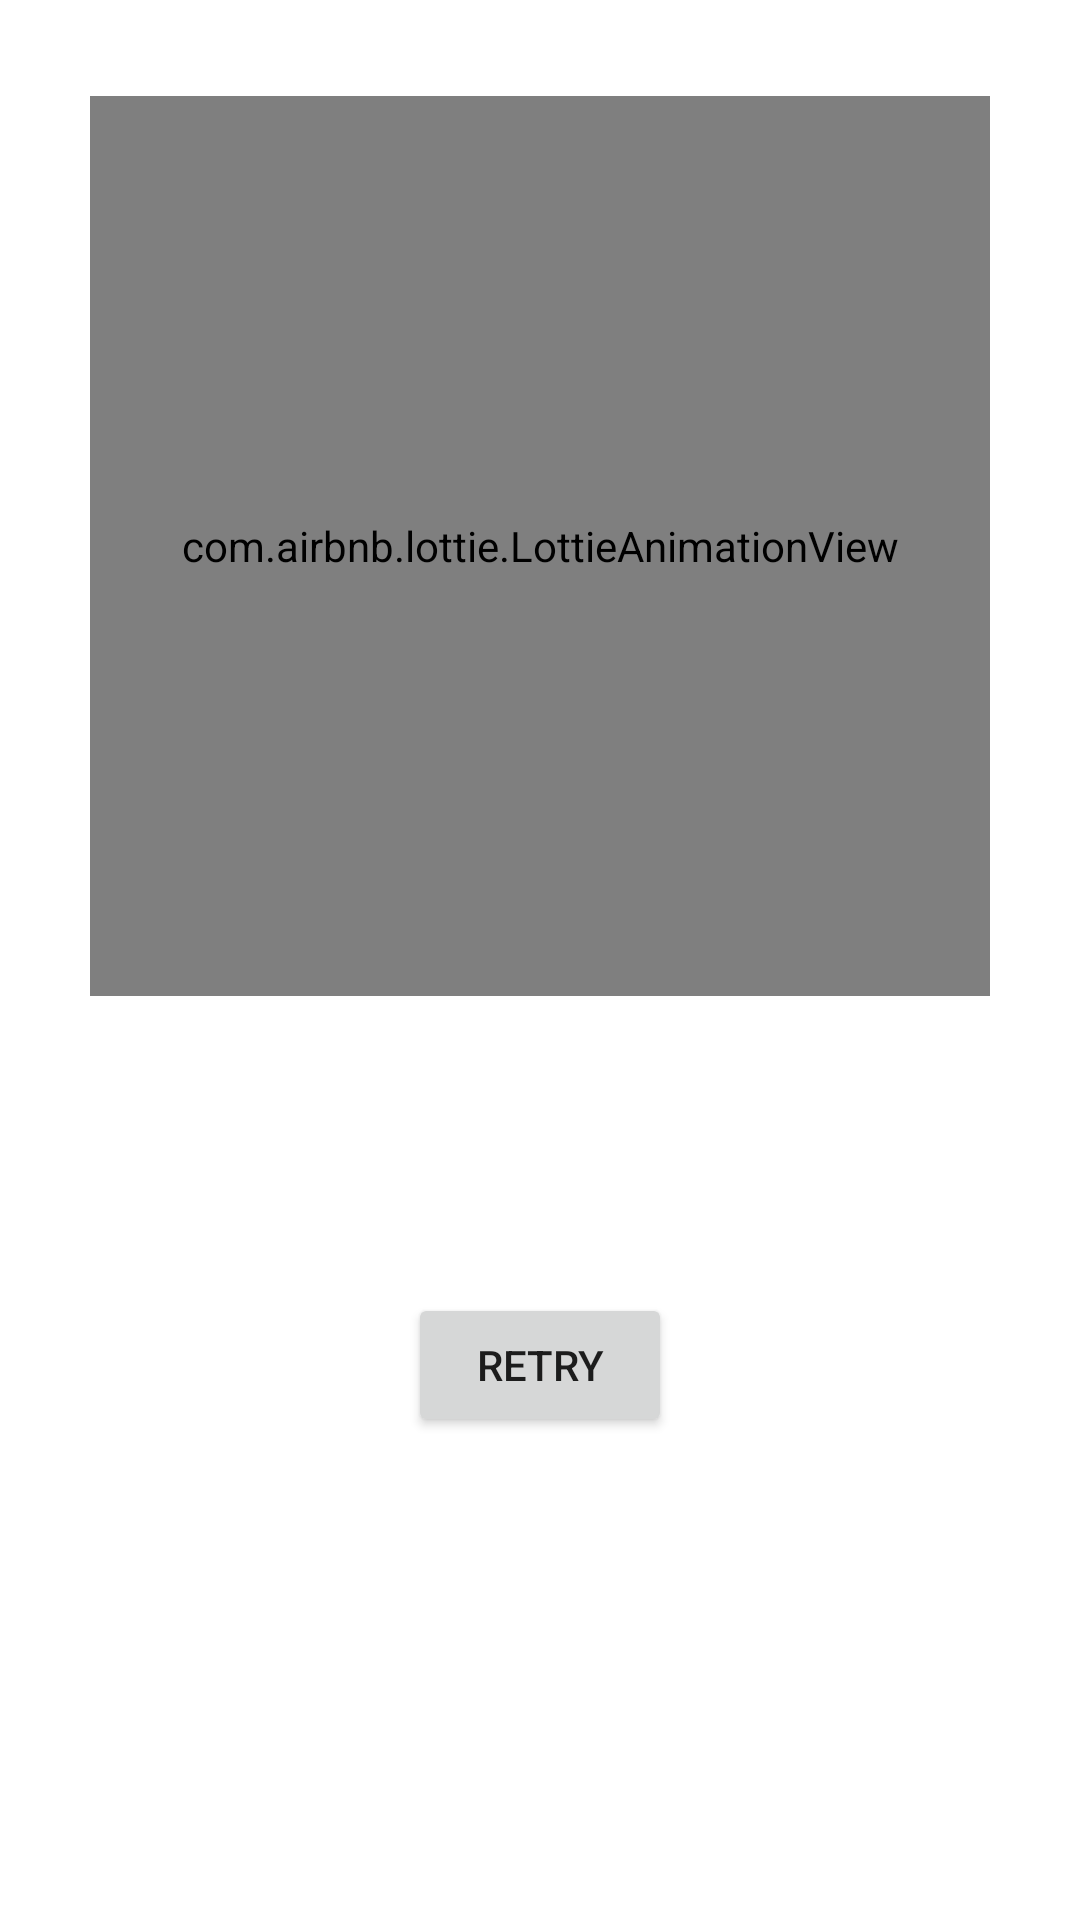

Reconstruct the res/layout file that produces this screen, plus the resources it refers to.
<!-- AndroidManifest.xml: application theme Theme.CTWPokedex -->
<!-- res/layout/error_view.xml -->
<?xml version="1.0" encoding="utf-8"?>

<androidx.constraintlayout.widget.ConstraintLayout
    xmlns:android="http://schemas.android.com/apk/res/android"
    android:layout_width="match_parent"
    android:layout_height="match_parent"
    android:id="@+id/error_view"
    xmlns:app="http://schemas.android.com/apk/res-auto"
    xmlns:tools="http://schemas.android.com/tools">

    <com.airbnb.lottie.LottieAnimationView
        android:id="@+id/error_animation"
        android:layout_marginTop="32dp"
        android:layout_width="300dp"
        android:layout_height="300dp"
        app:layout_constraintStart_toStartOf="parent"
        app:layout_constraintEnd_toEndOf="parent"
        app:layout_constraintTop_toTopOf="parent"
        app:lottie_fileName="cat_error.json"
        app:lottie_autoPlay="true"
        app:lottie_loop="true" />

    <TextView
        android:id="@+id/error_text"
        android:layout_marginTop="32dp"
        android:layout_width="match_parent"
        android:layout_height="wrap_content"
        app:layout_constraintStart_toStartOf="parent"
        app:layout_constraintEnd_toEndOf="parent"
        app:layout_constraintTop_toBottomOf="@id/error_animation"
        android:gravity="center"
        android:textSize="32sp"
        tools:text="An error occurred!"/>

    <Button
        android:id="@+id/retry_button"
        android:layout_marginTop="24dp"
        android:layout_width="wrap_content"
        android:layout_height="wrap_content"
        app:layout_constraintStart_toStartOf="parent"
        app:layout_constraintEnd_toEndOf="parent"
        android:text="@string/retry"
        app:layout_constraintTop_toBottomOf="@id/error_text"/>


</androidx.constraintlayout.widget.ConstraintLayout>
<!-- resources referenced by this layout -->
<resources>
  <string name="retry">Retry</string>
  <style name="Theme.CTWPokedex" parent="Theme.MaterialComponents.DayNight.DarkActionBar">
          
          <item name="colorPrimary">@color/purple_500</item>
          <item name="colorPrimaryVariant">@color/purple_700</item>
          <item name="colorOnPrimary">@color/white</item>
          
          <item name="colorSecondary">@color/teal_200</item>
          <item name="colorSecondaryVariant">@color/teal_700</item>
          <item name="colorOnSecondary">@color/black</item>
          
          <item name="android:statusBarColor" tools:targetApi="l">?attr/colorPrimaryVariant</item>
          
      </style>
  <!-- not gathered from this repository: default colours our renderer supplied (Android Studio template values) -->
  <color name="purple_500">#FF6200EE</color>
  <color name="purple_700">#FF3700B3</color>
  <color name="teal_200">#FF03DAC5</color>
  <color name="teal_700">#FF018786</color>
  <color name="black">#FF000000</color>
  <color name="white">#FFFFFFFF</color>
</resources>
